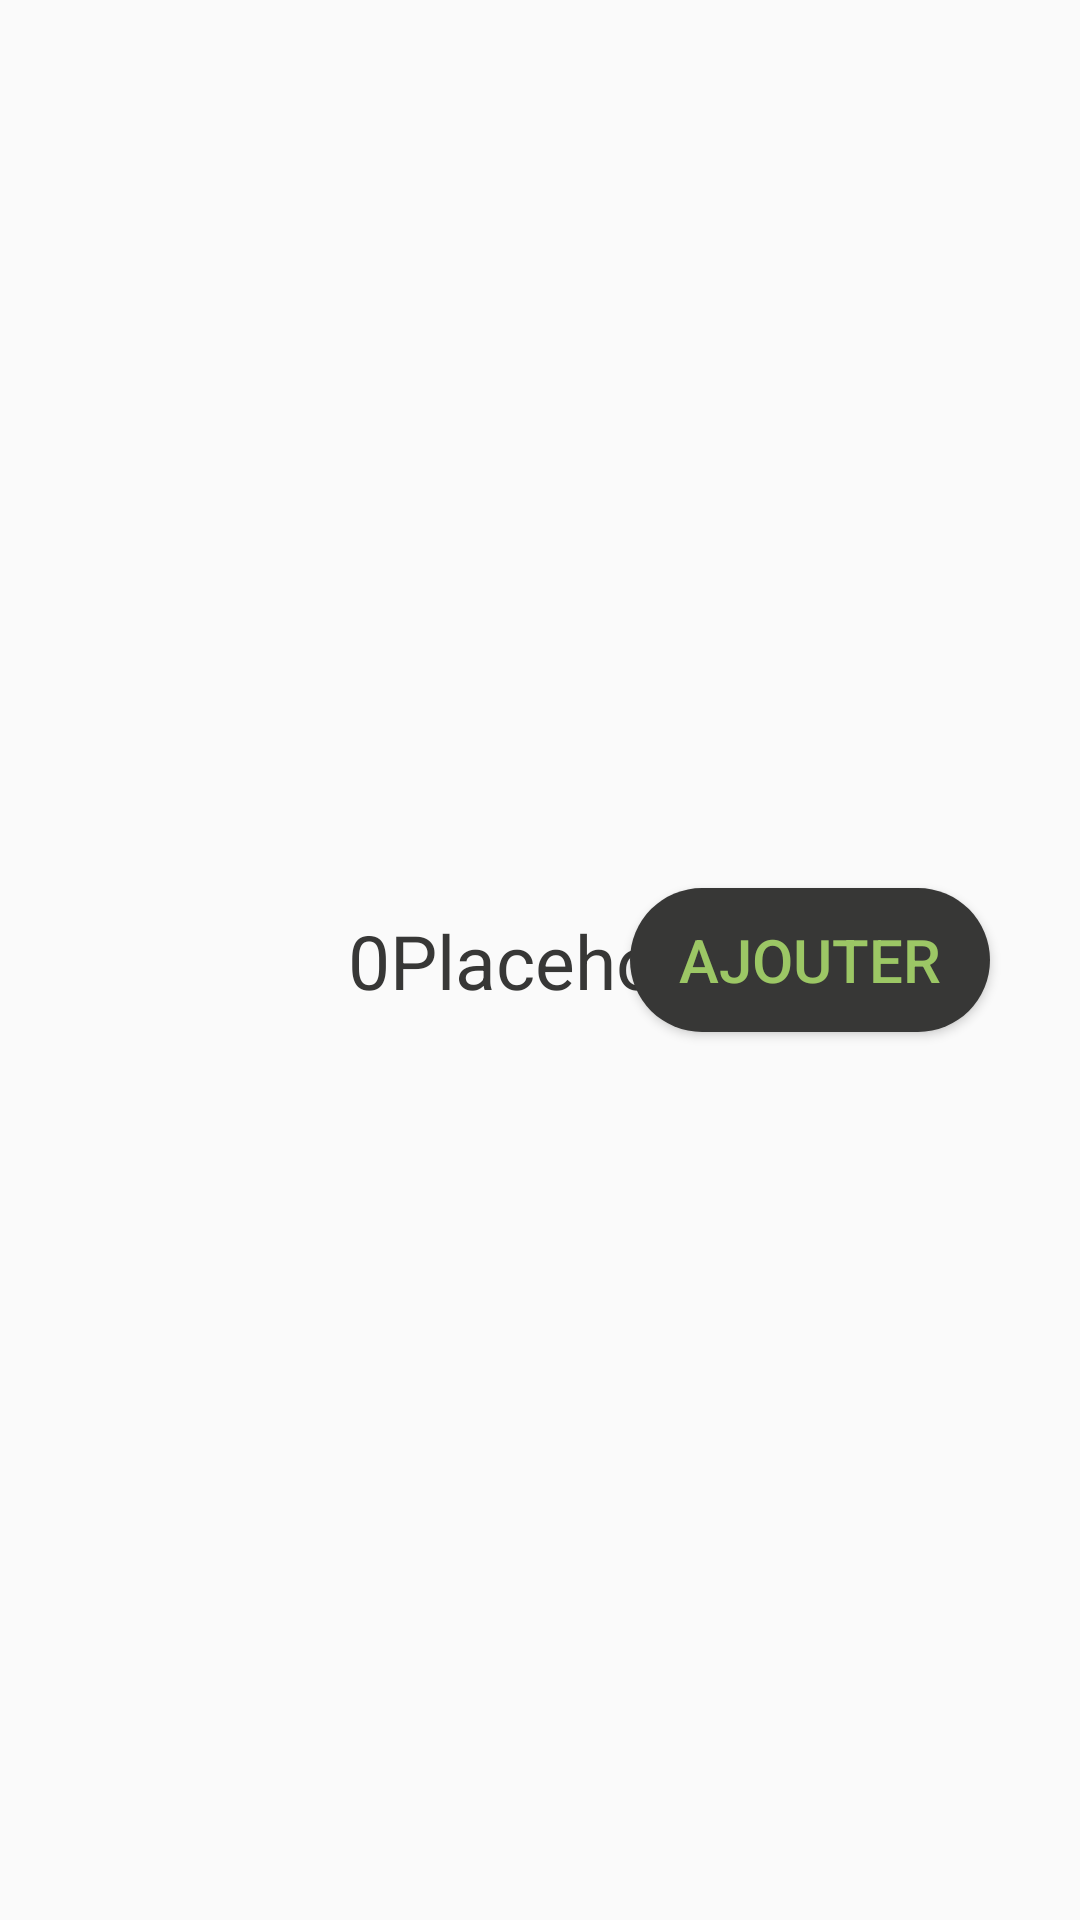

Layout XML and referenced resources for this Android screen:
<!-- AndroidManifest.xml: application theme Theme.SnackStockAndroid -->
<!-- res/layout/stock_item.xml -->
<?xml version="1.0" encoding="utf-8"?>
<androidx.constraintlayout.widget.ConstraintLayout xmlns:android="http://schemas.android.com/apk/res/android"
    xmlns:app="http://schemas.android.com/apk/res-auto"
    xmlns:tools="http://schemas.android.com/tools"
    android:layout_width="780dp"
    android:layout_height="70dp">

    <TextView
        android:id="@+id/stockItemName"
        android:layout_width="wrap_content"
        android:layout_height="wrap_content"
        android:layout_marginStart="50dp"
        android:text="@string/placeholder"
        android:textColor="@color/click_black"
        android:textSize="25sp"
        app:layout_constraintBottom_toBottomOf="parent"
        app:layout_constraintStart_toEndOf="@+id/stockItemImg"
        app:layout_constraintTop_toTopOf="parent" />

    <ImageView
        android:id="@+id/stockItemImg"
        android:layout_width="40dp"
        android:layout_height="40dp"
        android:layout_marginStart="40dp"
        android:layout_marginTop="15dp"
        android:layout_marginBottom="15dp"
        android:contentDescription="@string/placeholder"
        app:layout_constraintBottom_toBottomOf="parent"
        app:layout_constraintStart_toStartOf="parent"
        app:layout_constraintTop_toTopOf="parent"
        app:layout_constraintVertical_bias="0.633"
        app:srcCompat="@drawable/ic_launcher_foreground" />

    <TextView
        android:id="@+id/stockItemPrice"
        android:layout_width="wrap_content"
        android:layout_height="wrap_content"
        android:layout_marginStart="300dp"
        android:text="@string/placeholder_short"
        android:textColor="@color/click_black"
        android:textSize="25sp"
        app:layout_constraintBottom_toBottomOf="parent"
        app:layout_constraintStart_toEndOf="@+id/stockItemImg"
        app:layout_constraintTop_toTopOf="parent" />

    <TextView
        android:id="@+id/stockItemQuantity"
        android:layout_width="wrap_content"
        android:layout_height="wrap_content"
        android:layout_marginEnd="230dp"
        android:text="@string/placeholder_number"
        android:textColor="@color/click_black"
        android:textSize="25sp"
        app:layout_constraintBottom_toBottomOf="parent"
        app:layout_constraintEnd_toEndOf="parent"
        app:layout_constraintTop_toTopOf="parent" />

    <Button
        android:id="@+id/stockItemAddButton"
        android:layout_width="120dp"
        android:layout_height="wrap_content"
        android:layout_marginEnd="30dp"
        android:background="@drawable/button_background"
        android:text="@string/ajouter_button_text"
        android:textColor="@color/click_green"
        android:textSize="20sp"
        app:layout_constraintBottom_toBottomOf="parent"
        app:layout_constraintEnd_toEndOf="parent"
        app:layout_constraintTop_toTopOf="parent" />
</androidx.constraintlayout.widget.ConstraintLayout>
<!-- resources referenced by this layout -->
<resources>
  <color name="click_black">#373736</color>
  <color name="click_green">#9CC765</color>
  <!-- drawable button_background (drawable) -->
  <?xml version="1.0" encoding="utf-8"?>
  <shape xmlns:android="http://schemas.android.com/apk/res/android">
      <corners  android:radius="30dp"/>
      <solid android:color="@color/click_black" />
  </shape>
  <string name="ajouter_button_text">Ajouter</string>
  <string name="placeholder">Placeholder</string>
  <string name="placeholder_number">0</string>
  <string name="placeholder_short">XX</string>
  <style name="Theme.SnackStockAndroid" parent="Theme.AppCompat.Light.NoActionBar" />
</resources>
